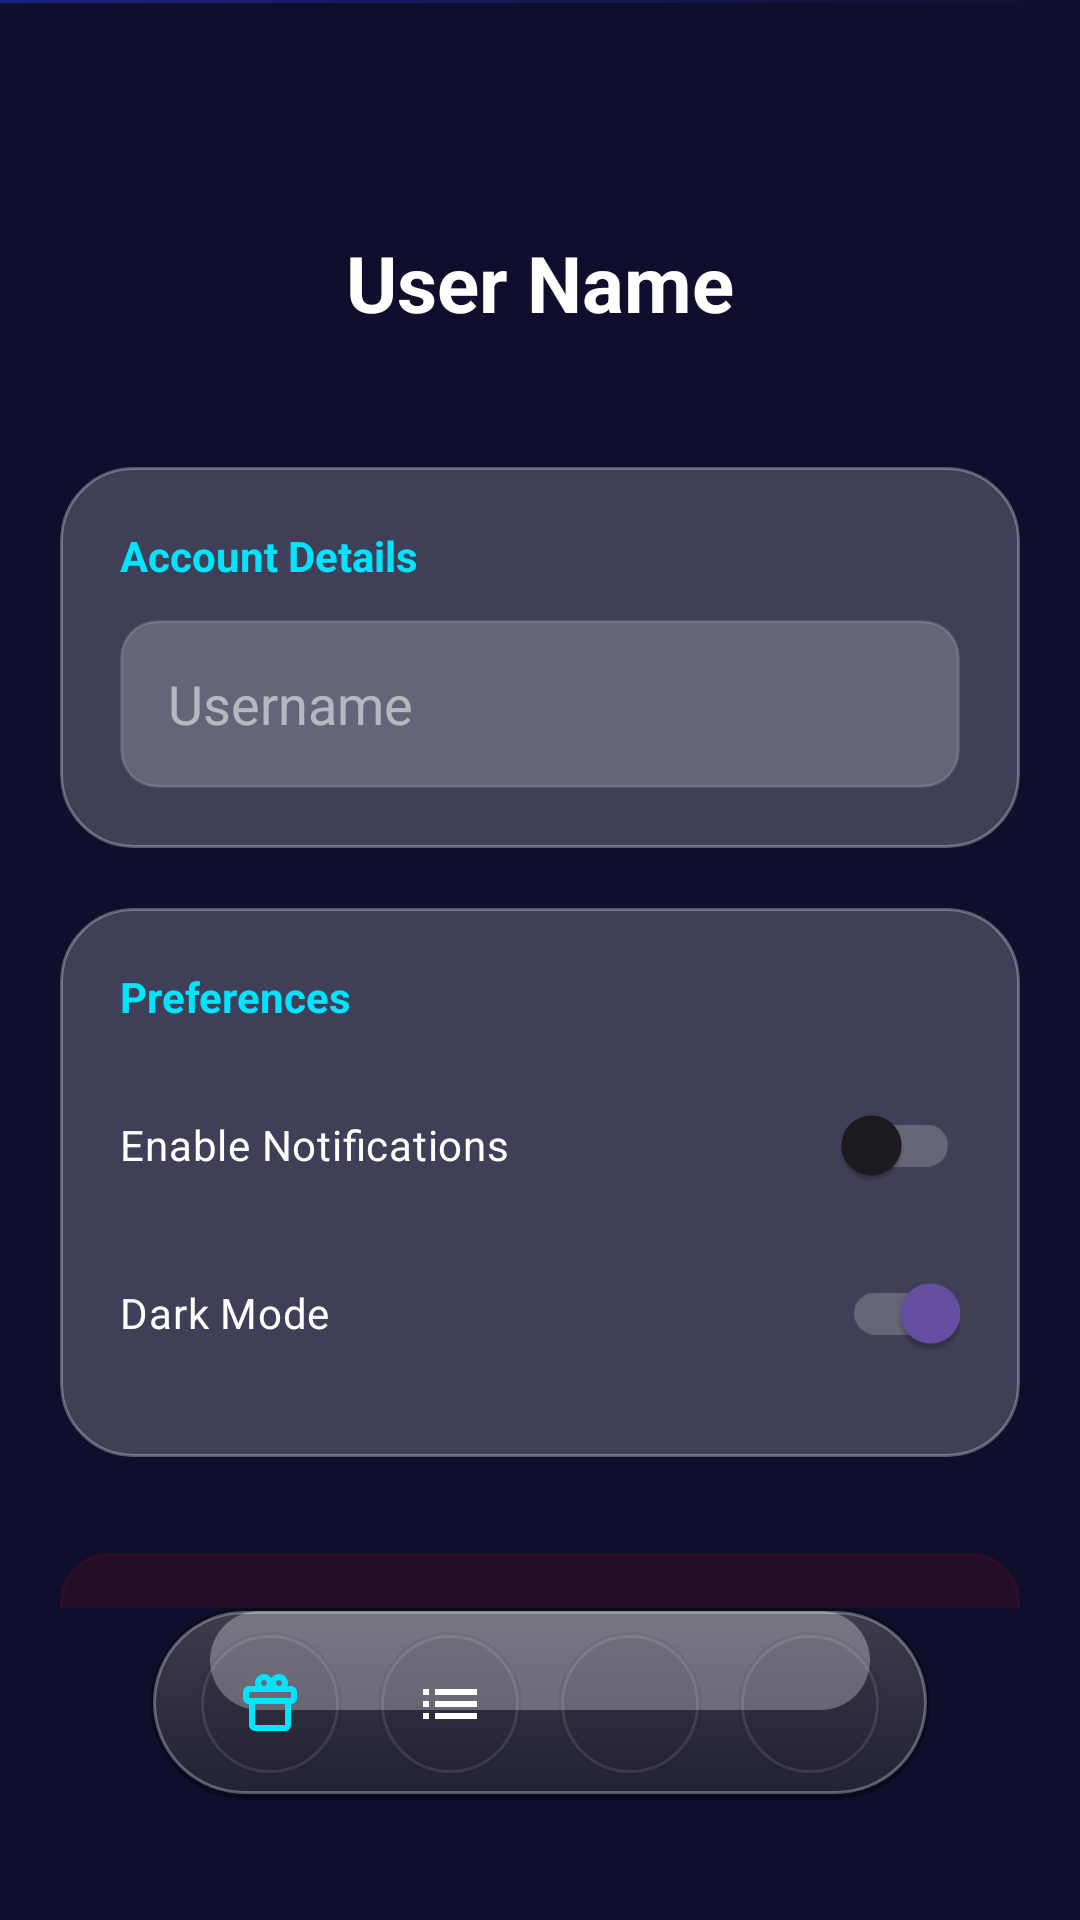

Here is an Android app screen rendered from its layout file. Give the layout XML and the strings, colors and styles it references.
<!-- AndroidManifest.xml: application theme Theme.Budget_App -->
<!-- res/layout/activity_settings.xml -->
<?xml version="1.0" encoding="utf-8"?>
<androidx.constraintlayout.motion.widget.MotionLayout xmlns:android="http://schemas.android.com/apk/res/android"
    xmlns:app="http://schemas.android.com/apk/res-auto"
    xmlns:tools="http://schemas.android.com/tools"
    android:layout_width="match_parent"
    android:layout_height="match_parent"
    android:background="@color/dark_bg"
    app:layoutDescription="@xml/activity_profile_scene"
    tools:context=".SettingsActivity">

    <View
        android:id="@+id/headerBg"
        android:layout_width="match_parent"
        android:layout_height="240dp"
        android:background="@drawable/animated_gradient_bg"
        app:layout_constraintTop_toTopOf="parent" />

    <androidx.cardview.widget.CardView
        android:id="@+id/cvProfile"
        android:layout_width="120dp"
        android:layout_height="120dp"
        android:layout_marginTop="60dp"
        app:cardCornerRadius="60dp"
        app:cardElevation="12dp"
        app:layout_constraintEnd_toEndOf="parent"
        app:layout_constraintStart_toStartOf="parent"
        app:layout_constraintTop_toTopOf="parent">
        <ImageView
            android:id="@+id/ivProfile"
            android:layout_width="match_parent"
            android:layout_height="match_parent"
            android:scaleType="centerCrop"
            android:src="@drawable/pic1" />
    </androidx.cardview.widget.CardView>

    <TextView
        android:id="@+id/tvUsername"
        android:layout_width="wrap_content"
        android:layout_height="wrap_content"
        android:layout_marginTop="16dp"
        android:text="User Name"
        android:textColor="@color/white"
        android:textSize="26sp"
        android:textStyle="bold"
        app:layout_constraintEnd_toEndOf="parent"
        app:layout_constraintStart_toStartOf="parent"
        app:layout_constraintTop_toBottomOf="@id/cvProfile" />

    <androidx.core.widget.NestedScrollView
        android:id="@+id/scrollView"
        android:layout_width="match_parent"
        android:layout_height="0dp"
        android:layout_marginTop="24dp"
        android:fillViewport="true"
        app:layout_constraintBottom_toTopOf="@id/includeBottomNav"
        app:layout_constraintTop_toBottomOf="@id/tvUsername">

        <LinearLayout
            android:layout_width="match_parent"
            android:layout_height="wrap_content"
            android:orientation="vertical"
            android:padding="20dp">

            
            <androidx.cardview.widget.CardView
                android:layout_width="match_parent"
                android:layout_height="wrap_content"
                app:cardBackgroundColor="@android:color/transparent"
                app:cardCornerRadius="24dp"
                app:cardElevation="0dp">

                <LinearLayout
                    android:layout_width="match_parent"
                    android:layout_height="wrap_content"
                    android:background="@drawable/glass_card_bg"
                    android:orientation="vertical"
                    android:padding="20dp">

                    <TextView
                        android:layout_width="wrap_content"
                        android:layout_height="wrap_content"
                        android:text="Account Details"
                        android:textColor="@color/neon_blue"
                        android:textStyle="bold" />

                    <EditText
                        android:id="@+id/etEditUsername"
                        android:layout_width="match_parent"
                        android:layout_height="56dp"
                        android:layout_marginTop="12dp"
                        android:background="@drawable/glass_edittext_bg"
                        android:hint="Username"
                        android:imeOptions="actionDone"
                        android:inputType="textPersonName"
                        android:paddingHorizontal="16dp"
                        android:textColor="@color/white"
                        android:textColorHint="#88FFFFFF" />
                </LinearLayout>
            </androidx.cardview.widget.CardView>

            
            <androidx.cardview.widget.CardView
                android:layout_width="match_parent"
                android:layout_height="wrap_content"
                android:layout_marginTop="20dp"
                app:cardBackgroundColor="@android:color/transparent"
                app:cardCornerRadius="24dp"
                app:cardElevation="0dp">

                <LinearLayout
                    android:layout_width="match_parent"
                    android:layout_height="wrap_content"
                    android:background="@drawable/glass_card_bg"
                    android:orientation="vertical"
                    android:padding="20dp">

                    <TextView
                        android:layout_width="wrap_content"
                        android:layout_height="wrap_content"
                        android:text="Preferences"
                        android:textColor="@color/neon_blue"
                        android:textStyle="bold" />

                    <androidx.appcompat.widget.SwitchCompat
                        android:id="@+id/switchNotifications"
                        android:layout_width="match_parent"
                        android:layout_height="56dp"
                        android:layout_marginTop="12dp"
                        android:text="Enable Notifications"
                        android:textColor="@color/white"
                        android:thumbTint="@color/neon_purple"
                        app:trackTint="@color/glass_white" />

                    <androidx.appcompat.widget.SwitchCompat
                        android:id="@+id/switchTheme"
                        android:layout_width="match_parent"
                        android:layout_height="56dp"
                        android:text="Dark Mode"
                        android:checked="true"
                        android:textColor="@color/white"
                        android:thumbTint="@color/neon_purple"
                        app:trackTint="@color/glass_white" />
                </LinearLayout>
            </androidx.cardview.widget.CardView>

            <Button
                android:id="@+id/btnLogout"
                android:layout_width="match_parent"
                android:layout_height="56dp"
                android:layout_marginTop="32dp"
                android:background="@drawable/glass_button_bg"
                android:backgroundTint="#44FF0000"
                android:text="Sign Out"
                android:textColor="#FFFF4444"
                android:textStyle="bold"
                app:cornerRadius="16dp"
                app:strokeColor="#FFFF4444"
                app:strokeWidth="1dp" />

            <View
                android:layout_width="match_parent"
                android:layout_height="100dp" />

        </LinearLayout>
    </androidx.core.widget.NestedScrollView>

    <include
        android:id="@+id/includeBottomNav"
        layout="@layout/layout_bottom_nav"
        android:layout_width="wrap_content"
        android:layout_height="wrap_content"
        android:layout_marginBottom="16dp"
        app:layout_constraintBottom_toBottomOf="parent"
        app:layout_constraintEnd_toEndOf="parent"
        app:layout_constraintStart_toStartOf="parent" />

</androidx.constraintlayout.motion.widget.MotionLayout>
<!-- res/layout/layout_bottom_nav.xml (included above) -->
<?xml version="1.0" encoding="utf-8"?>
<FrameLayout xmlns:android="http://schemas.android.com/apk/res/android"
    xmlns:app="http://schemas.android.com/apk/res-auto"
    android:layout_width="match_parent"
    android:layout_height="100dp"
    android:paddingBottom="24dp">

    
    <LinearLayout
        android:id="@+id/tabContainer"
        android:layout_width="wrap_content"
        android:layout_height="64dp"
        android:layout_gravity="center"
        android:background="@drawable/glass_tab_container_bg"
        android:gravity="center"
        android:orientation="horizontal"
        android:paddingHorizontal="16dp">

        
        <FrameLayout
            android:id="@+id/nav_well_1"
            android:layout_width="48dp"
            android:layout_height="48dp"
            android:background="@drawable/recessed_well_bg"
            android:clickable="true"
            android:focusable="true">
            <ImageView
                android:id="@+id/nav_icon_1"
                android:layout_width="24dp"
                android:layout_height="24dp"
                android:layout_gravity="center"
                android:src="@drawable/ic_tab_gift" />
        </FrameLayout>

        
        <FrameLayout
            android:id="@+id/nav_well_2"
            android:layout_width="48dp"
            android:layout_height="48dp"
            android:layout_marginStart="12dp"
            android:background="@drawable/recessed_well_bg"
            android:clickable="true"
            android:focusable="true">
            <ImageView
                android:id="@+id/nav_icon_2"
                android:layout_width="24dp"
                android:layout_height="24dp"
                android:layout_gravity="center"
                android:src="@drawable/ic_tab_menu"
                app:tint="@color/white" />
        </FrameLayout>

        
        <FrameLayout
            android:id="@+id/nav_well_3"
            android:layout_width="48dp"
            android:layout_height="48dp"
            android:layout_marginStart="12dp"
            android:background="@drawable/recessed_well_bg"
            android:clickable="true"
            android:focusable="true">
            <ImageView
                android:id="@+id/nav_icon_3"
                android:layout_width="24dp"
                android:layout_height="24dp"
                android:layout_gravity="center"
                android:src="@drawable/ic_tab_eye"
                app:tint="@color/white" />
        </FrameLayout>

        
        <FrameLayout
            android:id="@+id/nav_well_4"
            android:layout_width="48dp"
            android:layout_height="48dp"
            android:layout_marginStart="12dp"
            android:background="@drawable/recessed_well_bg"
            android:clickable="true"
            android:focusable="true">
            <ImageView
                android:id="@+id/nav_icon_4"
                android:layout_width="24dp"
                android:layout_height="24dp"
                android:layout_gravity="center"
                android:src="@drawable/ic_tab_star"
                app:tint="@color/white" />
        </FrameLayout>

    </LinearLayout>
</FrameLayout>
<!-- resources referenced by this layout -->
<resources>
  <color name="dark_bg">#0F0F2D</color>
  <color name="glass_white">#33FFFFFF</color>
  <color name="neon_blue">#00E5FF</color>
  <color name="neon_purple">#D500F9</color>
  <color name="white">#FFFFFFFF</color>
  <!-- drawable animated_gradient_bg (drawable) -->
  <?xml version="1.0" encoding="utf-8"?>
  <animation-list xmlns:android="http://schemas.android.com/apk/res/android">
      <item android:duration="4000">
          <shape>
              <gradient
                  android:angle="45"
                  android:endColor="#0F0F2D"
                  android:startColor="#1A237E" />
          </shape>
      </item>
      <item android:duration="4000">
          <shape>
              <gradient
                  android:angle="45"
                  android:endColor="#1A237E"
                  android:startColor="#4A148C" />
          </shape>
      </item>
      <item android:duration="4000">
          <shape>
              <gradient
                  android:angle="45"
                  android:endColor="#4A148C"
                  android:startColor="#0F0F2D" />
          </shape>
      </item>
  </animation-list>
  <!-- drawable glass_button_bg (drawable) -->
  <?xml version="1.0" encoding="utf-8"?>
  <ripple xmlns:android="http://schemas.android.com/apk/res/android"
      android:color="#22FFFFFF">
      <item>
          <shape>
              <solid android:color="#4DFFFFFF" />
              <corners android:radius="16dp" />
              <stroke
                  android:width="1dp"
                  android:color="#66FFFFFF" />
          </shape>
      </item>
  </ripple>
  <!-- drawable glass_card_bg (drawable) -->
  <?xml version="1.0" encoding="utf-8"?>
  <shape xmlns:android="http://schemas.android.com/apk/res/android">
      <solid android:color="#33FFFFFF" />
      <corners android:radius="24dp" />
      <stroke
          android:width="1dp"
          android:color="#4DFFFFFF" />
  </shape>
  <!-- drawable glass_edittext_bg (drawable) -->
  <?xml version="1.0" encoding="utf-8"?>
  <shape xmlns:android="http://schemas.android.com/apk/res/android">
      <solid android:color="@color/glass_white" />
      <corners android:radius="12dp" />
      <stroke android:width="1dp" android:color="#22FFFFFF" />
  </shape>
  <!-- drawable ic_tab_gift (drawable) -->
  <vector xmlns:android="http://schemas.android.com/apk/res/android"
      android:width="24dp"
      android:height="24dp"
      android:viewportWidth="24"
      android:viewportHeight="24">
      <path
          android:fillColor="#00E5FF"
          android:pathData="M20,6h-2.18c0.11,-0.31 0.18,-0.65 0.18,-1c0,-1.66 -1.34,-3 -3,-3c-1.05,0 -1.97,0.54 -2.5,1.35C11.97,2.54 11.05,2 10,2C8.34,2 7,3.34 7,5c0,0.35 0.07,0.69 0.18,1L5,6c-1.1,0 -2,0.9 -2,2v2c0,1.1 0.9,2 2,2v7c0,1.1 0.9,2 2,2h10c1.1,0 2,-0.9 2,-2v-7c1.1,0 2,-0.9 2,-2L21,8c0,-1.1 -0.9,-2 -2,-2zM15,4c0.55,0 1,0.45 1,1s-0.45,1 -1,1 -1,-0.45 -1,-1 0.45,-1 1,-1zM10,4c0.55,0 1,0.45 1,1s-0.45,1 -1,1 -1,-0.45 -1,-1 0.45,-1 1,-1zM19,10L5,10L5,8h14v2zM17,19L7,19v-7h10v7z" />
  </vector>
  <!-- drawable ic_tab_menu (drawable) -->
  <vector xmlns:android="http://schemas.android.com/apk/res/android"
      android:width="24dp"
      android:height="24dp"
      android:viewportWidth="24"
      android:viewportHeight="24">
      <path
          android:fillColor="#FFFFFF"
          android:pathData="M3,13h2v-2H3V13zM3,17h2v-2H3V17zM3,9h2V7H3V9zM7,13h14v-2H7V13zM7,17h14v-2H7V17zM7,7v2h14V7H7z" />
  </vector>
  <style name="Theme.Budget_App" parent="Base.Theme.Budget_App" />
  <style name="Base.Theme.Budget_App" parent="Theme.Material3.DayNight.NoActionBar">
          
          
      </style>
</resources>
